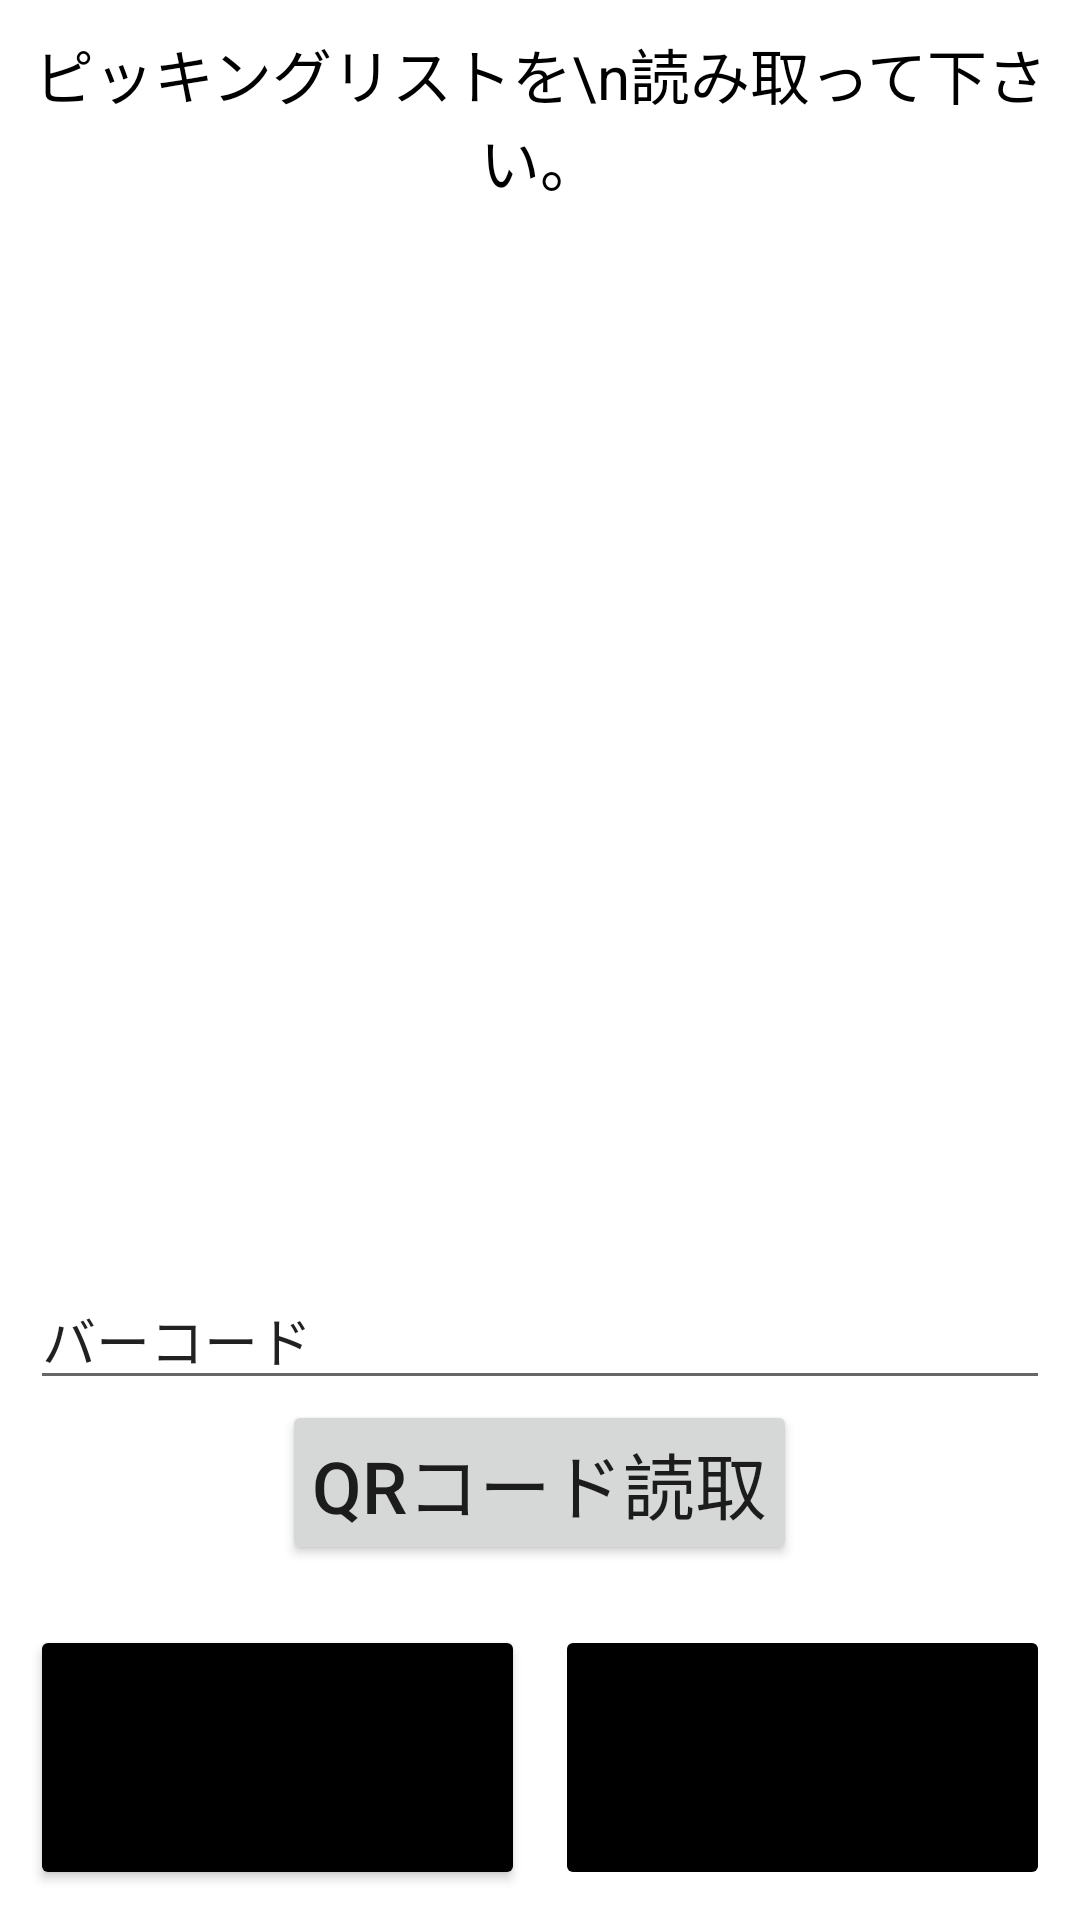

Android layout source for this screen:
<!-- AndroidManifest.xml: application theme Theme.TestLogiStream -->
<!-- res/layout/activity_pick.xml -->
<?xml version="1.0" encoding="utf-8"?>
<androidx.constraintlayout.widget.ConstraintLayout xmlns:android="http://schemas.android.com/apk/res/android"
    xmlns:app="http://schemas.android.com/apk/res-auto"
    xmlns:tools="http://schemas.android.com/tools"
    android:id="@+id/pickReturnBtn"
    android:layout_width="match_parent"
    android:layout_height="match_parent"
    tools:context=".PickActivity">

    <LinearLayout
        android:layout_width="match_parent"
        android:layout_height="match_parent"
        android:layout_margin="10dp"
        android:orientation="vertical"
        tools:layout_editor_absoluteX="180dp"
        tools:layout_editor_absoluteY="147dp"
        android:layout_weight="0.5">

        <TextView
            android:id="@+id/textView"
            android:layout_width="match_parent"
            android:layout_height="57dp"
            android:text="ピッキングリストを\n読み取って下さい。"
            android:textSize="20dp"
            android:textAlignment="center"
            android:textColor="@color/black"/>

        <LinearLayout
            android:layout_width="match_parent"
            android:layout_height="300dp"
            android:orientation="vertical"
            android:layout_weight="1"></LinearLayout>

        <LinearLayout
            android:layout_width="match_parent"
            android:layout_height="wrap_content"
            android:orientation="vertical"
            android:gravity="center">

            <EditText
                android:id="@+id/pickQRcodeText"
                android:layout_width="match_parent"
                android:layout_height="wrap_content"
                android:ems="10"
                android:inputType="textPersonName"
                android:text="バーコード" />

            <Button
                android:id="@+id/setInQRcodeReadBtn"
                android:layout_width="wrap_content"
                android:layout_height="wrap_content"
                android:padding="10dp"
                android:textSize="24dp"
                android:text="QRコード読取" />
        </LinearLayout>

        <LinearLayout
            android:layout_width="match_parent"
            android:layout_height="60dp"
            android:orientation="horizontal"
            android:layout_marginTop="20dp"
            android:layout_weight="0.5">

            <Button
                android:id="@+id/returnBtn"
                android:layout_width="0dp"
                android:layout_height="match_parent"
                android:layout_marginRight="10dp"
                android:layout_weight="1"
                android:text="戻る"
                android:textSize="24dp"
                android:theme="@style/FooterButtonColor"/>

            <Button
                android:id="@+id/setInNextBtn"
                android:layout_width="0dp"
                android:layout_height="match_parent"
                android:layout_weight="1"
                android:enabled="false"
                android:text="確定"
                android:textSize="24dp"
                android:theme="@style/FooterButtonColor"/>
        </LinearLayout>


    </LinearLayout>
</androidx.constraintlayout.widget.ConstraintLayout>
<!-- resources referenced by this layout -->
<resources>
  <color name="black">#FF000000</color>
  <style name="FooterButtonColor" parent="Theme.TestLogiStream">
          <item name="colorPrimary">@color/orange</item>
          <item name="colorButtonNormal">#000000</item>
      </style>
  <style name="Theme.TestLogiStream" parent="Theme.MaterialComponents.DayNight.DarkActionBar">
          
          <item name="colorPrimary">@color/purple_500</item>
          <item name="colorPrimaryVariant">@color/purple_700</item>
          <item name="colorOnPrimary">@color/white</item>
          <item name="actionBarTheme">@style/AppBaseTheme.Toolbar</item>
          
          <item name="colorSecondary">@color/teal_200</item>
          <item name="colorSecondaryVariant">@color/teal_700</item>
          <item name="colorOnSecondary">@color/black</item>
          
          <item name="android:statusBarColor" tools:targetApi="l">?attr/colorPrimaryVariant</item>
          
      </style>
  <color name="orange">#DB8D40</color>
  <color name="purple_500">#FF6200EE</color>
  <color name="purple_700">#FF3700B3</color>
  <color name="white">#FFFFFFFF</color>
  <style name="AppBaseTheme.Toolbar" parent="Widget.AppCompat.ActionBar.Solid">
          <item name="android:textColorPrimary">@color/yellow</item>
          <item name="colorControlNormal">@color/white</item>
      </style>
  <color name="teal_200">#FF03DAC5</color>
  <color name="teal_700">#FF018786</color>
  <color name="yellow">#FFFF00</color>
</resources>
